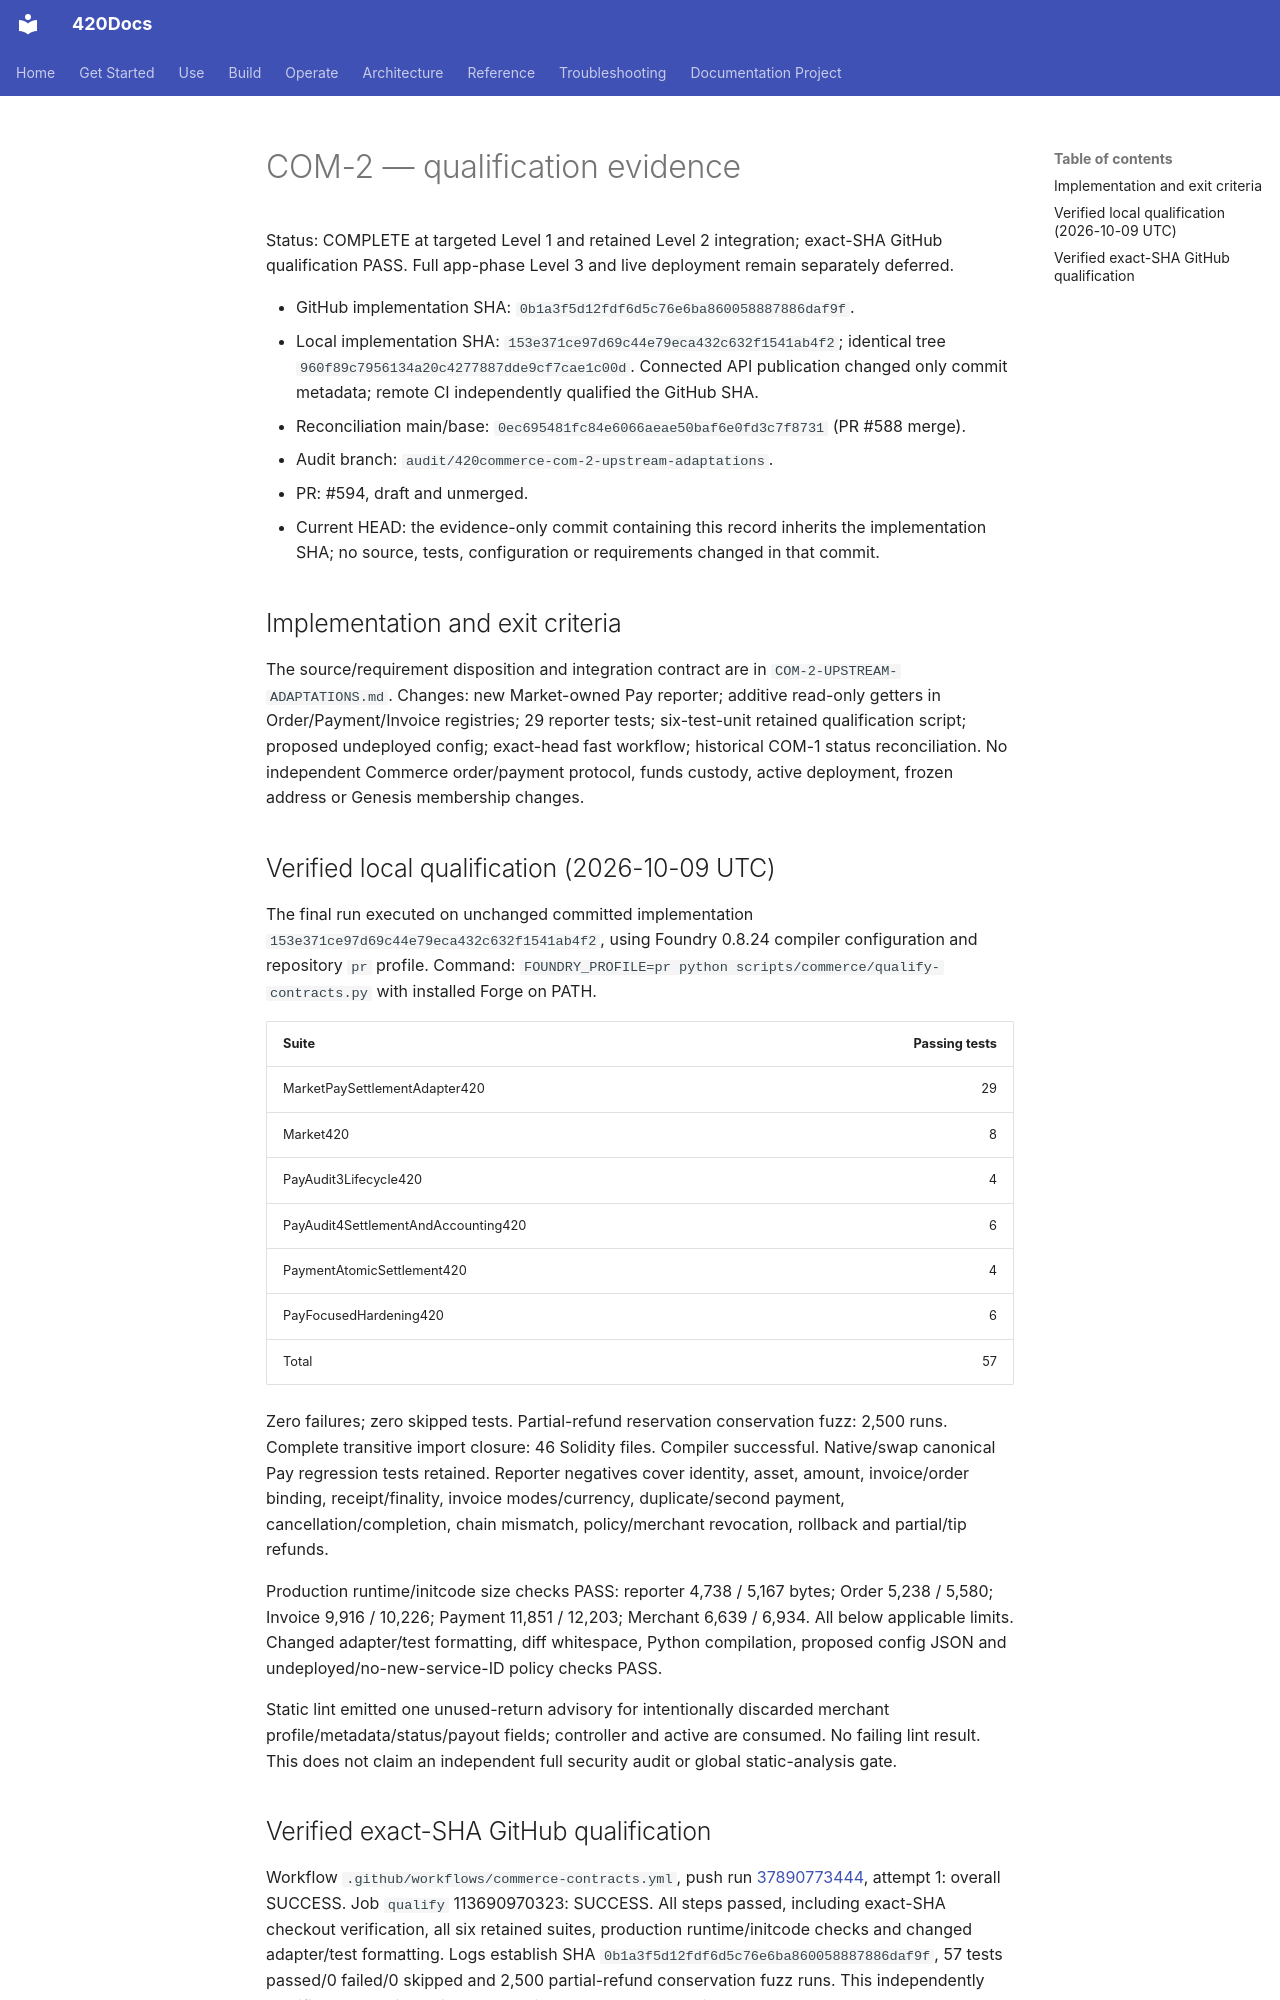

repository: abvhiael/420-integrated-v0.1 · page: commerce/COM-2-QUALIFICATION-EVIDENCE/index.html · generator: mkdocs

# COM-2 — qualification evidence

Status: COMPLETE at targeted Level 1 and retained Level 2 integration; exact-SHA GitHub qualification PASS. Full app-phase Level 3 and live deployment remain separately deferred.

- GitHub implementation SHA: `0b1a3f5d12fdf6d5c76e6ba860058887886daf9f`.
- Local implementation SHA: `153e371ce97d69c44e79eca432c632f1541ab4f2`; identical tree `960f89c7956134a20c4277887dde9cf7cae1c00d`. Connected API publication changed only commit metadata; remote CI independently qualified the GitHub SHA.
- Reconciliation main/base: `0ec695481fc84e6066aeae50baf6e0fd3c7f8731` (PR #588 merge).
- Audit branch: `audit/420commerce-com-2-upstream-adaptations`.
- PR: #594, draft and unmerged.
- Current HEAD: the evidence-only commit containing this record inherits the implementation SHA; no source, tests, configuration or requirements changed in that commit.

## Implementation and exit criteria

The source/requirement disposition and integration contract are in `COM-2-UPSTREAM-ADAPTATIONS.md`. Changes: new Market-owned Pay reporter; additive read-only getters in Order/Payment/Invoice registries; 29 reporter tests; six-test-unit retained qualification script; proposed undeployed config; exact-head fast workflow; historical COM-1 status reconciliation. No independent Commerce order/payment protocol, funds custody, active deployment, frozen address or Genesis membership changes.

## Verified local qualification (2026-10-09 UTC)

The final run executed on unchanged committed implementation `153e371ce97d69c44e79eca432c632f1541ab4f2`, using Foundry 0.8.24 compiler configuration and repository `pr` profile. Command: `FOUNDRY_PROFILE=pr python scripts/commerce/qualify-contracts.py` with installed Forge on PATH.

| Suite | Passing tests |
| --- | ---: |
| MarketPaySettlementAdapter420 | 29 |
| Market420 | 8 |
| PayAudit3Lifecycle420 | 4 |
| PayAudit4SettlementAndAccounting420 | 6 |
| PaymentAtomicSettlement420 | 4 |
| PayFocusedHardening420 | 6 |
| Total | 57 |

Zero failures; zero skipped tests. Partial-refund reservation conservation fuzz: 2,500 runs. Complete transitive import closure: 46 Solidity files. Compiler successful. Native/swap canonical Pay regression tests retained. Reporter negatives cover identity, asset, amount, invoice/order binding, receipt/finality, invoice modes/currency, duplicate/second payment, cancellation/completion, chain mismatch, policy/merchant revocation, rollback and partial/tip refunds.

Production runtime/initcode size checks PASS: reporter 4,738 / 5,167 bytes; Order 5,238 / 5,580; Invoice 9,916 / 10,226; Payment 11,851 / 12,203; Merchant 6,639 / 6,934. All below applicable limits. Changed adapter/test formatting, diff whitespace, Python compilation, proposed config JSON and undeployed/no-new-service-ID policy checks PASS.

Static lint emitted one unused-return advisory for intentionally discarded merchant profile/metadata/status/payout fields; controller and active are consumed. No failing lint result. This does not claim an independent full security audit or global static-analysis gate.
